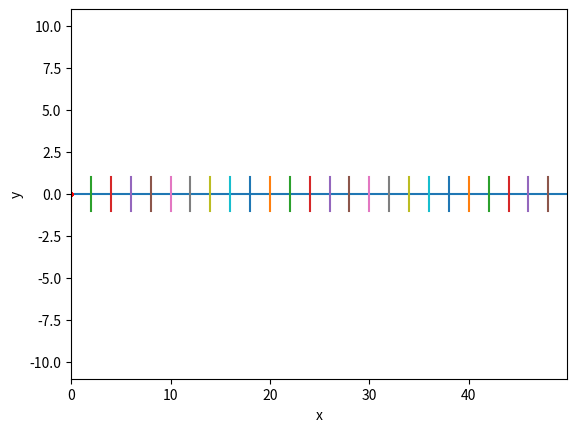

Recreate this plot in Python.
import matplotlib.pyplot as plt
import numpy as np
import math
import random


class Part2:
    def __init__(self, t=50, y=0.7, separation=25, n=50, chi_squared=13.09051):
        # CONST
        self.T = t
        self.Y = y
        self.SEPARATION = separation
        self.N = n
        self.CHI_SQUARED = chi_squared
        # VARS
        self.x = np.arange(0, self.T, 0.1)
        self.y = [0] * self.T * 10
        self.separateY = [-1, 1]
        self.separateX = np.arange(0, self.T, self.T / self.SEPARATION)
        # Computing vars
        self.flow = self.flows2flow(self.generate())
        [self.countInRange, self.uniqueList] = self.catch_in_interval()
        self.theoreticalN = self.theoretical()

    # Генерим из первой части 50 потоков
    def generate(self):
        iterations = []

        for i in range(0, self.T):
            t = 0
            i = 0
            times = []
            while t < self.T:
                y = random.uniform(0, 1)
                x = math.log((1 - y), math.e) / (-self.Y)
                u = x
                t += u
                i += 1

                if t < self.T:
                    rounded_t = round(t, 1)
                    if rounded_t not in times:
                        times.append(rounded_t)

            iterations.append(times)

        return iterations

    # Картинка
    def figure(self):
        plt.plot(self.x, self.y)
        for sepX in self.separateX:
            plt.plot([sepX] * 2, self.separateY)

        plt.margins(0, 5)
        plt.ylabel('y')
        plt.xlabel('x')

        plt.plot(self.flow, [0] * len(self.flow), 'ro', markersize=2)
        plt.show()

    # Получаем количество попаданий в интервал
    def catch_in_interval(self):
        # Левая границы
        left = 0
        # Правая границы
        right = left + self.T / self.SEPARATION
        # Уникальные
        u = None
        # Число попаданий
        c = []

        for i in range(0, self.SEPARATION):
            c.append(len(list(filter(lambda x: left < x < right, self.flow))))
            u = list(range(0, 10))

            # Переход к следующему отрезку
            # левая стала правой
            left = right
            # Правая
            right = left + self.T / self.SEPARATION

            self.flow[:] = [f / 10 for f in self.flow]

        # print("count in range: ", uniqeList)
        return [c, u]

    # Все в один поток
    @staticmethod
    def flows2flow(iterations):
        a = []
        for x in iterations:
            a += x
        return a

    # Получаем n теоритическое
    def theoretical(self):
        n_theories = []
        n_sum = sum(self.countInRange)
        lambda_t = sum(self.flow) / sum(self.countInRange)

        for n in self.uniqueList:
            p = pow(lambda_t, n) / math.factorial(n) * pow(math.e, -lambda_t)
            n_theories.append(p * n_sum)

        self.uniqueList[:] = [n - n / self.SEPARATION for n in n_theories]
        return n_theories

    # Получаем хи квадрат
    def chi_squared(self):
        chi = 0
        for count, n in zip(self.uniqueList, self.theoreticalN):
            chi += pow((count - n), 2) / n
        return chi

    def hypothesis(self):
        return self.chi_squared() < self.CHI_SQUARED


laba3 = Part2()
laba3.figure()
if laba3.hypothesis():
    print('Гипотеза о пуассоновском потоке принимается')
else:
    print('Гипотеза о пуассоновском потоке отвергается')
